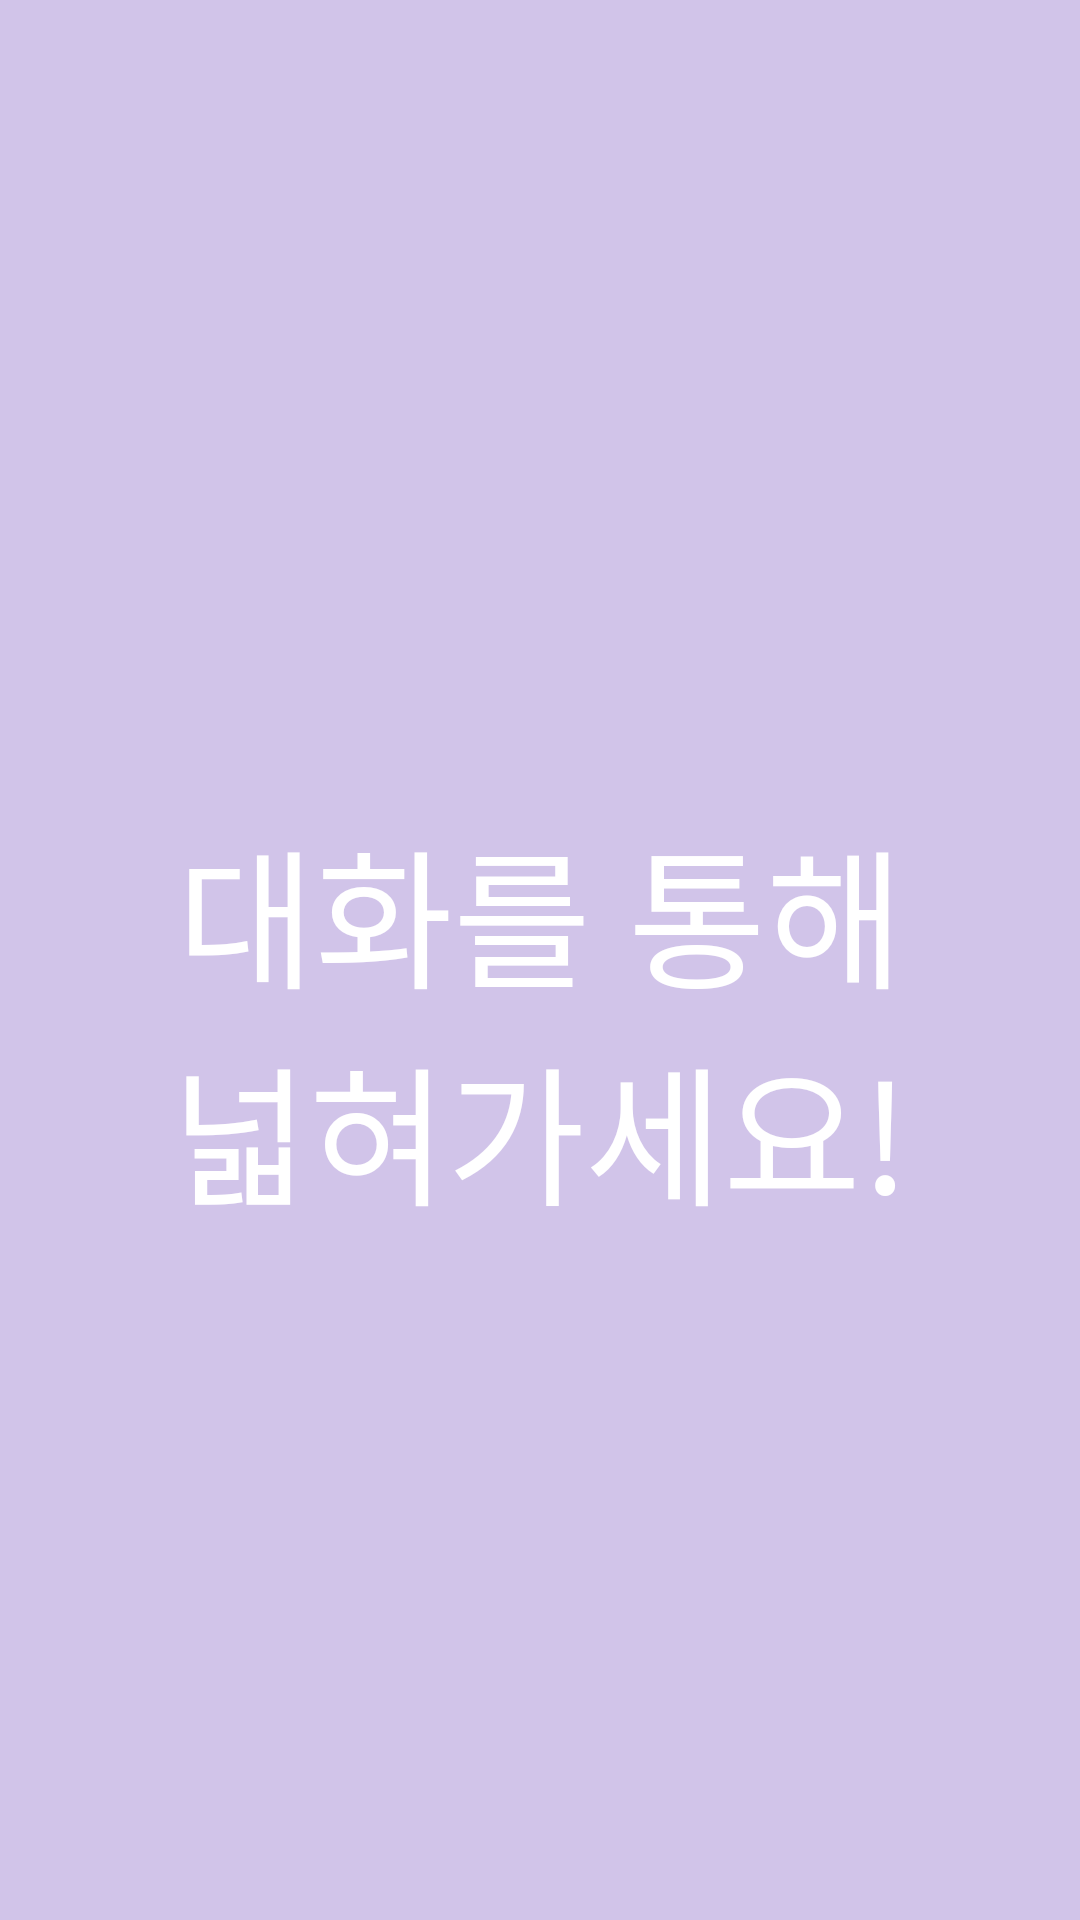

Reconstruct the res/layout file that produces this screen, plus the resources it refers to.
<!-- AndroidManifest.xml: application theme Theme.GP -->
<!-- res/layout/frame_4p.xml -->
<?xml version="1.0" encoding="utf-8"?>
<LinearLayout
    xmlns:android="http://schemas.android.com/apk/res/android"
    xmlns:app="http://schemas.android.com/apk/res-auto"
    android:layout_width="match_parent"
    android:layout_height="match_parent"
    android:gravity="top"
    android:background="@color/white"
    android:orientation="vertical">

    <TextView
        android:text="@string/frame_4"
        android:layout_width="match_parent"
        android:layout_height="680dp"
        android:textSize="50dp"
        android:gravity="center"
        android:textColor="#FFFFFF"
        android:background="#D1C4E9"
        />

    <Button
        android:id="@+id/gotologin"
        android:layout_width="match_parent"
        android:layout_height="wrap_content"
        android:layout_gravity="center"
        android:background="#DADDDD"
        android:text="시작하기"
        app:backgroundTint="#DADDDD"></Button>

</LinearLayout>
<!-- resources referenced by this layout -->
<resources>
  <string name="frame_4">대화를 통해\n넓혀가세요!</string>
  <style name="Theme.GP" parent="Theme.AppCompat.Light">
          
          <item name="colorPrimary">@color/purple_500</item>
          <item name="colorPrimaryVariant">@color/purple_700</item>
          <item name="colorOnPrimary">@color/white</item>
          
          <item name="colorSecondary">@color/teal_200</item>
          <item name="colorSecondaryVariant">@color/teal_700</item>
          <item name="colorOnSecondary">@color/black</item>
          
          <item name="android:statusBarColor" tools:targetApi="l">?attr/colorPrimaryVariant</item>
          
          <item name="windowActionBar">false</item>
          <item name="windowNoTitle">true</item>
      </style>
  <!-- not gathered from this repository: default colours our renderer supplied (Android Studio template values) -->
  <color name="purple_500">#FF6200EE</color>
  <color name="purple_700">#FF3700B3</color>
  <color name="teal_200">#FF03DAC5</color>
  <color name="teal_700">#FF018786</color>
  <color name="black">#FF000000</color>
  <color name="white">#FFFFFFFF</color>
</resources>
